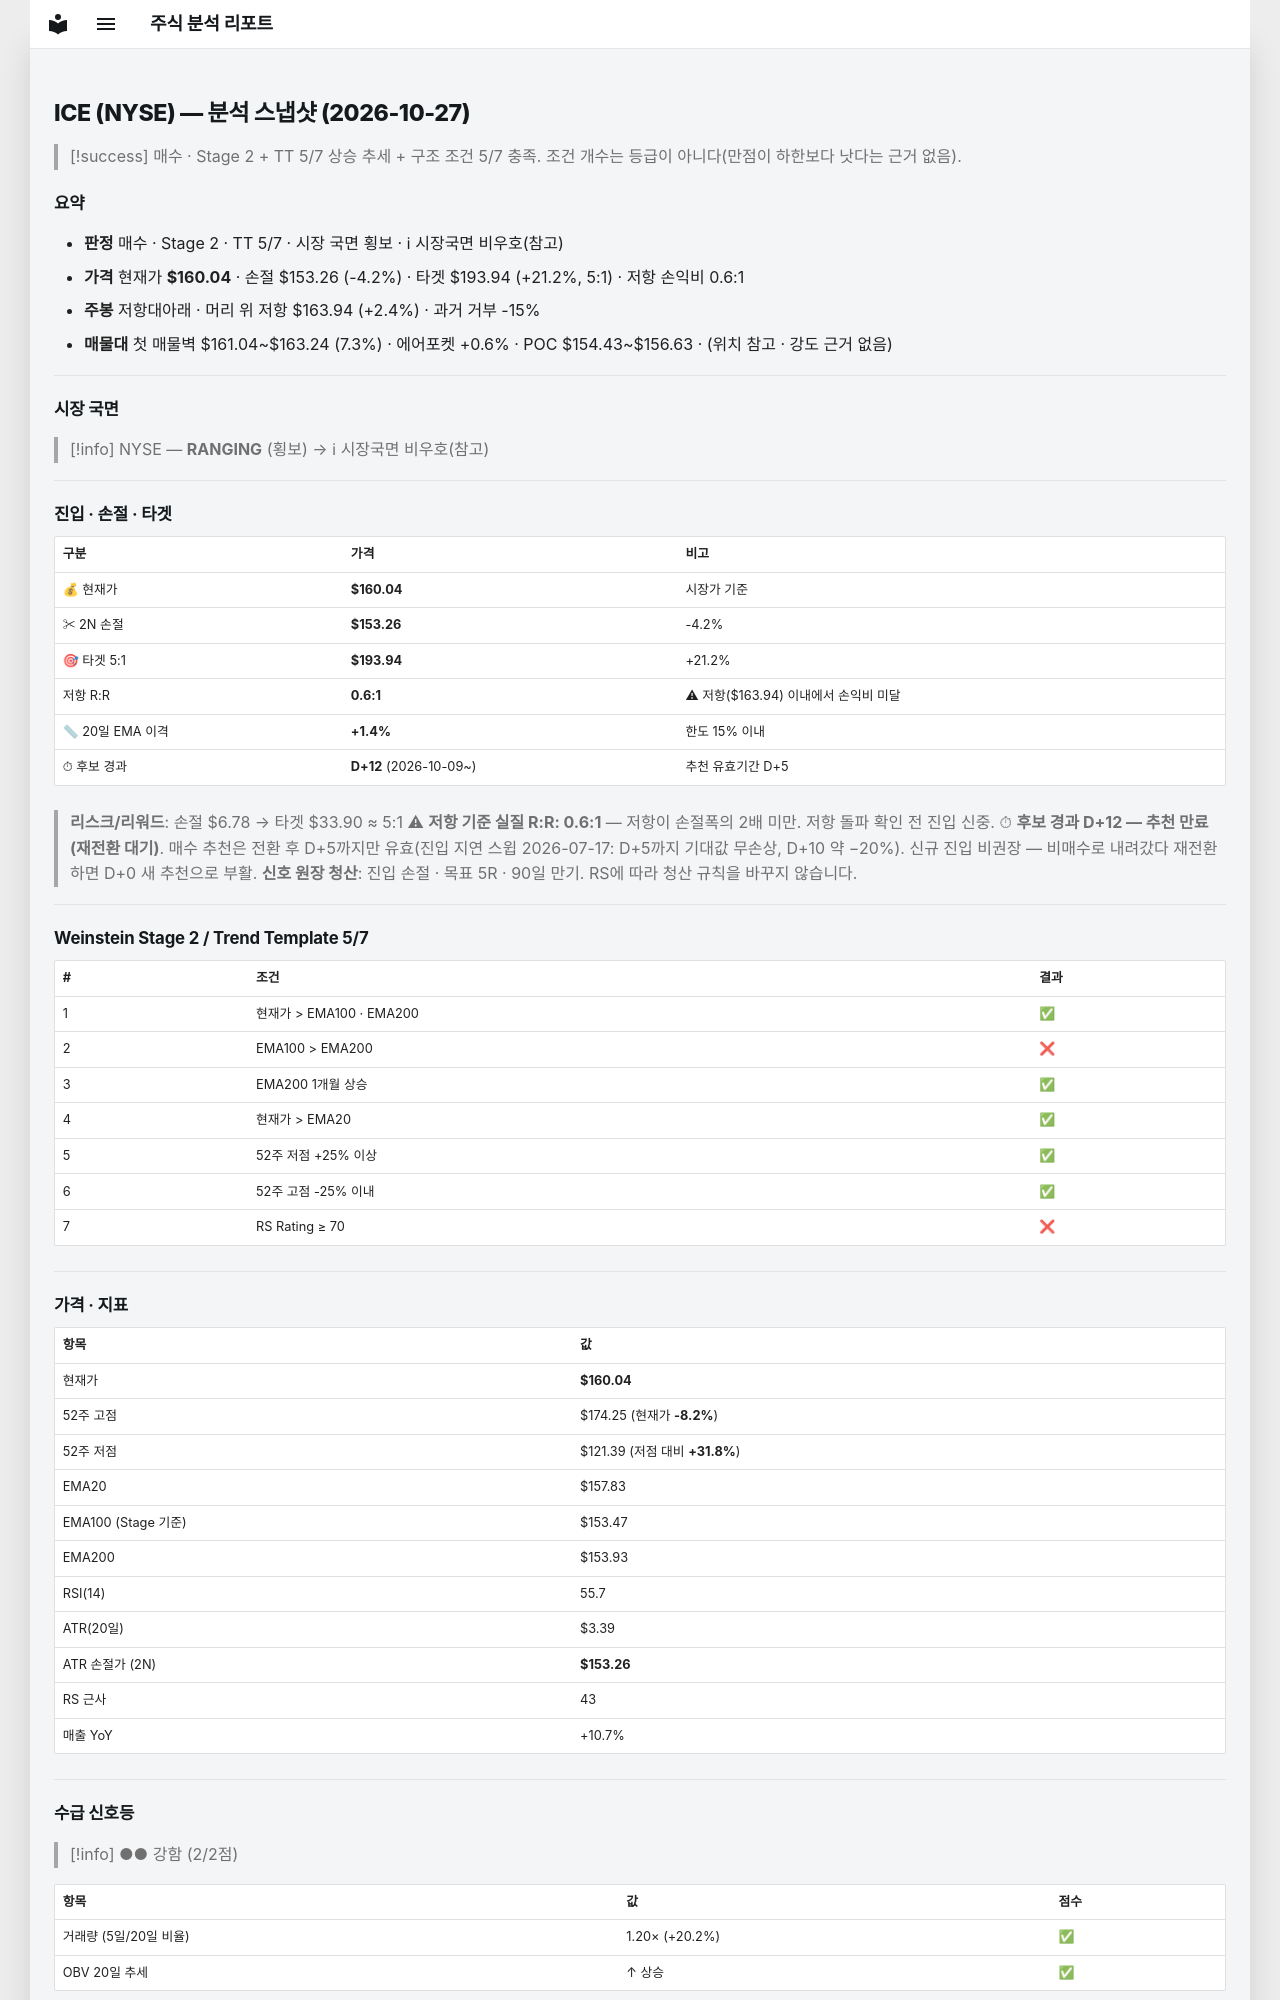

repository: soloandco/stock-reports · page: snapshots/ICE-2026-10-27/index.html · generator: mkdocs

---
type: analysis-snapshot
title: ICE 분석 스냅샷
ticker: ICE
market: NYSE
created: 2026-10-27
updated: 2026-10-27
bar-date: 2026-10-26
verdict: 매수관찰
real-rr: 0.58
sma50-gap-pct: 1.4
candidate-days: 12
candidate-since: 2026-10-09
weekly-position: 저항대아래
weekly-overhead-price: 163.94
weekly-overhead-pct: 2.4
stage: 2
trend-template-score: 5
tt-max: 7
ma-set: ema-20-100-200
price: 160.0399932861328
stop-price: 153.25993721216577
market-regime: RANGING
supply-demand-score: 2/2
supply-demand-label: 강함
status: tracking
tags:
  - stock-agent
  - watchlist
  - ICE
  - analysis
related:
  - "[[analysis-template]]"
---

# ICE (NYSE) — 분석 스냅샷 (2026-10-27)

> [!success] 매수 · Stage 2 + TT 5/7
> 상승 추세 + 구조 조건 5/7 충족. 조건 개수는 등급이 아니다(만점이 하한보다 낫다는 근거 없음).

## 요약

- **판정** 매수 · Stage 2 · TT 5/7 · 시장 국면 횡보 · ℹ 시장국면 비우호(참고)
- **가격** 현재가 **$160.04** · 손절 $153.26 (-4.2%) · 타겟 $193.94 (+21.2%, 5:1) · 저항 손익비 0.6:1
- **주봉** 저항대아래 · 머리 위 저항 $163.94 (+2.4%) · 과거 거부 -15%
- **매물대** 첫 매물벽 $161.04~$163.24 (7.3%) · 에어포켓 +0.6% · POC $154.43~$156.63 · (위치 참고 · 강도 근거 없음)

---

## 시장 국면

> [!info] NYSE — **RANGING** (횡보) → ℹ 시장국면 비우호(참고)

---

## 진입 · 손절 · 타겟

| 구분 | 가격 | 비고 |
|------|------|------|
| 💰 현재가 | **$160.04** | 시장가 기준 |
| ✂ 2N 손절 | **$153.26** | -4.2% |
| 🎯 타겟 5:1 | **$193.94** | +21.2% |
| 저항 R:R | **0.6:1** | ⚠ 저항($163.94) 이내에서 손익비 미달 |
| 📏 20일 EMA 이격 | **+1.4%** | 한도 15% 이내 |
| ⏱ 후보 경과 | **D+12** (2026-10-09~) | 추천 유효기간 D+5 |

> **리스크/리워드**: 손절 $6.78 → 타겟 $33.90 ≈ 5:1
> ⚠ **저항 기준 실질 R:R: 0.6:1** — 저항이 손절폭의 2배 미만. 저항 돌파 확인 전 진입 신중.
> ⏱ **후보 경과 D+12 — 추천 만료(재전환 대기)**. 매수 추천은 전환 후 D+5까지만 유효(진입 지연 스윕 2026-07-17: D+5까지 기대값 무손상, D+10 약 −20%). 신규 진입 비권장 — 비매수로 내려갔다 재전환하면 D+0 새 추천으로 부활.
> **신호 원장 청산**: 진입 손절 · 목표 5R · 90일 만기. RS에 따라 청산 규칙을 바꾸지 않습니다.

---

## Weinstein Stage 2 / Trend Template 5/7

| # | 조건 | 결과 |
|---|------|------|
| 1 | 현재가 > EMA100 · EMA200 | ✅ |
| 2 | EMA100 > EMA200 | ❌ |
| 3 | EMA200 1개월 상승 | ✅ |
| 4 | 현재가 > EMA20 | ✅ |
| 5 | 52주 저점 +25% 이상 | ✅ |
| 6 | 52주 고점 -25% 이내 | ✅ |
| 7 | RS Rating ≥ 70 | ❌ |

---

## 가격 · 지표

| 항목 | 값 |
|------|---|
| 현재가 | **$160.04** |
| 52주 고점 | $174.25 (현재가 **-8.2%**) |
| 52주 저점 | $121.39 (저점 대비 **+31.8%**) |
| EMA20 | $157.83 |
| EMA100 (Stage 기준) | $153.47 |
| EMA200 | $153.93 |
| RSI(14) | 55.7 |
| ATR(20일) | $3.39 |
| ATR 손절가 (2N) | **$153.26** |
| RS 근사 | 43 |
| 매출 YoY | +10.7% |

---
## 수급 신호등

> [!info] ●● 강함 (2/2점)

| 항목 | 값 | 점수 |
|------|------|------|
| 거래량 (5일/20일 비율) | 1.20× (+20.2%) | ✅ |
| OBV 20일 추세 | ↑ 상승 | ✅ |

> **판독법**: 거래량이 20일 평균보다 20% 이상 많고 OBV(온밸런스볼륨)가 상승 중이면 매집 수급이 강한 것으로 판단합니다.

---
